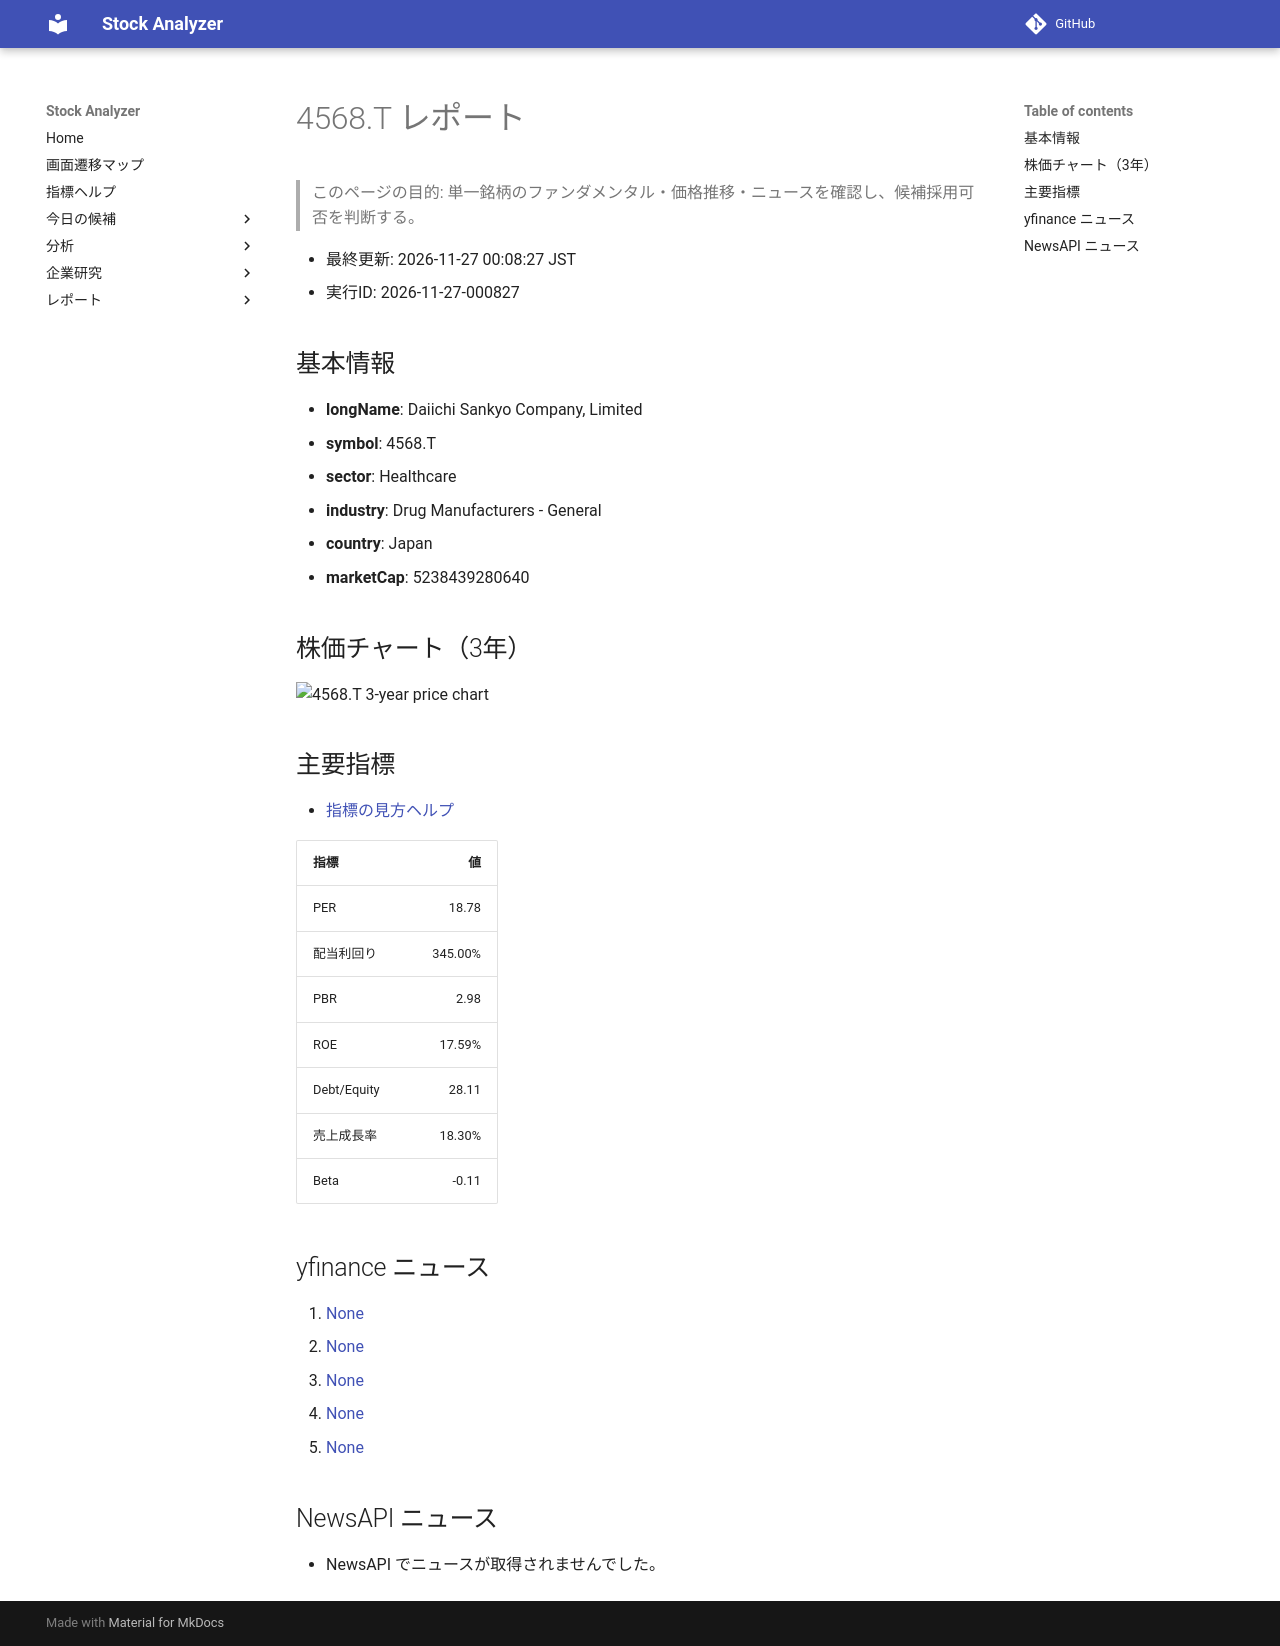

repository: Yumi-note/Making-APP · page: reports/2026-11-27/000827/4568_T/index.html · generator: mkdocs

# 4568.T レポート

> このページの目的: 単一銘柄のファンダメンタル・価格推移・ニュースを確認し、候補採用可否を判断する。

- 最終更新: 2026-11-27 00:08:27 JST
- 実行ID: 2026-11-27-000827

## 基本情報

- **longName**: Daiichi Sankyo Company, Limited
- **symbol**: 4568.T
- **sector**: Healthcare
- **industry**: Drug Manufacturers - General
- **country**: Japan
- **marketCap**: 5238439280640

## 株価チャート（3年）

![4568.T 3-year price chart](4568_T_3y.png)

## 主要指標

- [指標の見方ヘルプ](../../../../indicators.md)

| 指標 | 値 |
|---|---:|
| PER | 18.78 |
| 配当利回り | 345.00% |
| PBR | 2.98 |
| ROE | 17.59% |
| Debt/Equity | 28.11 |
| 売上成長率 | 18.30% |
| Beta | -0.11 |

## yfinance ニュース

1. [None](None)
2. [None](None)
3. [None](None)
4. [None](None)
5. [None](None)

## NewsAPI ニュース

- NewsAPI でニュースが取得されませんでした。
